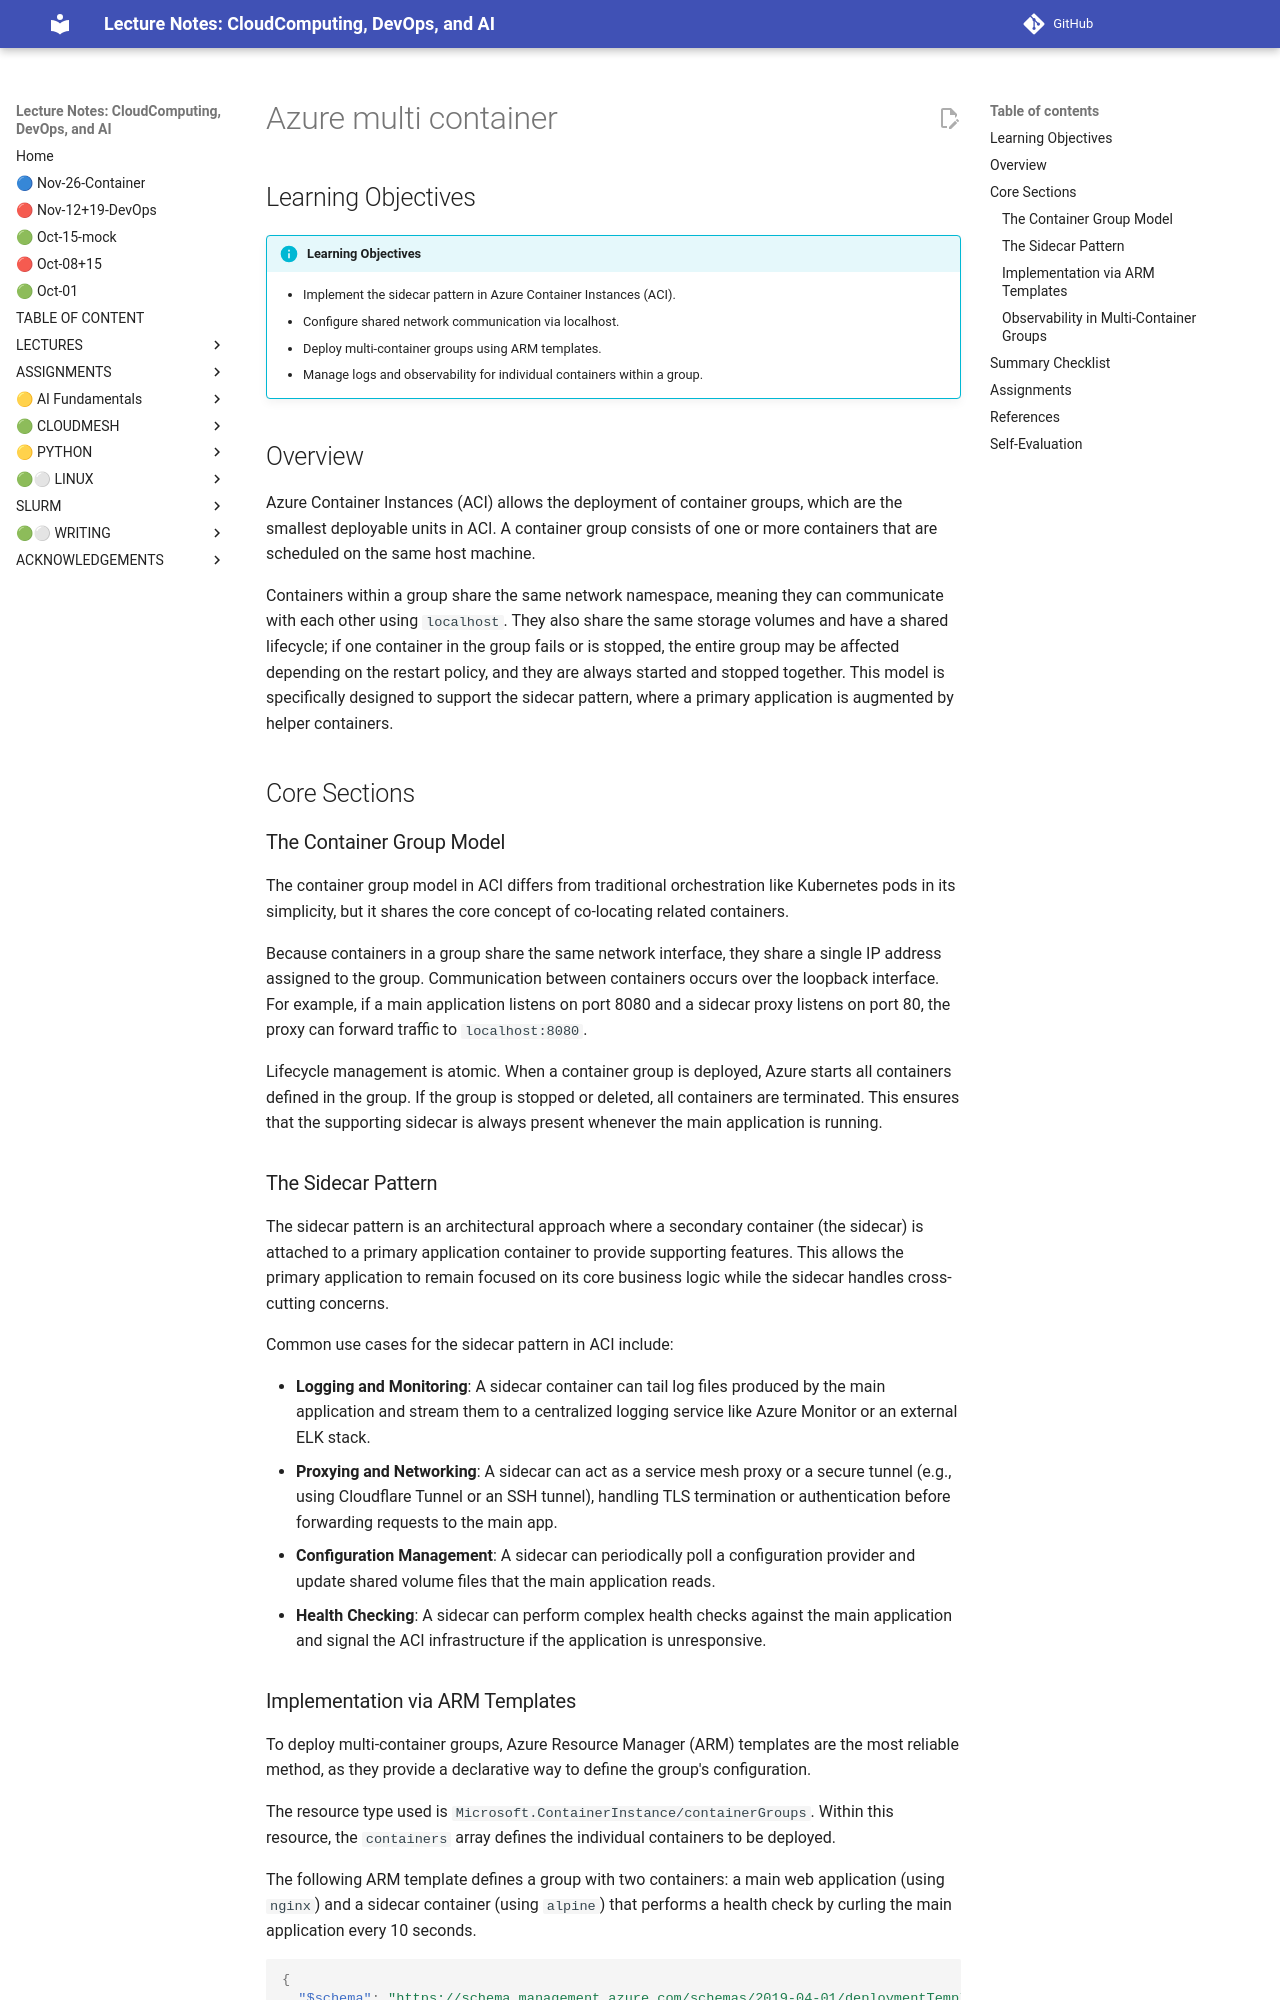

repository: cloudmesh-ai/cloudmesh-ai-lecture · page: section/container/public-clouds/azure-multi-container/index.html · generator: mkdocs

## Learning Objectives

!!! info "Learning Objectives"
    - Implement the sidecar pattern in Azure Container Instances (ACI).
    - Configure shared network communication via localhost.
    - Deploy multi-container groups using ARM templates.
    - Manage logs and observability for individual containers within a group.

## Overview

Azure Container Instances (ACI) allows the deployment of container groups, which are the smallest deployable units in ACI. A container group consists of one or more containers that are scheduled on the same host machine. 

Containers within a group share the same network namespace, meaning they can communicate with each other using `localhost`. They also share the same storage volumes and have a shared lifecycle; if one container in the group fails or is stopped, the entire group may be affected depending on the restart policy, and they are always started and stopped together. This model is specifically designed to support the sidecar pattern, where a primary application is augmented by helper containers.

## Core Sections

### The Container Group Model

The container group model in ACI differs from traditional orchestration like Kubernetes pods in its simplicity, but it shares the core concept of co-locating related containers. 

Because containers in a group share the same network interface, they share a single IP address assigned to the group. Communication between containers occurs over the loopback interface. For example, if a main application listens on port 8080 and a sidecar proxy listens on port 80, the proxy can forward traffic to `localhost:8080`.

Lifecycle management is atomic. When a container group is deployed, Azure starts all containers defined in the group. If the group is stopped or deleted, all containers are terminated. This ensures that the supporting sidecar is always present whenever the main application is running.

### The Sidecar Pattern

The sidecar pattern is an architectural approach where a secondary container (the sidecar) is attached to a primary application container to provide supporting features. This allows the primary application to remain focused on its core business logic while the sidecar handles cross-cutting concerns.

Common use cases for the sidecar pattern in ACI include:

- **Logging and Monitoring**: A sidecar container can tail log files produced by the main application and stream them to a centralized logging service like Azure Monitor or an external ELK stack.
- **Proxying and Networking**: A sidecar can act as a service mesh proxy or a secure tunnel (e.g., using Cloudflare Tunnel or an SSH tunnel), handling TLS termination or authentication before forwarding requests to the main app.
- **Configuration Management**: A sidecar can periodically poll a configuration provider and update shared volume files that the main application reads.
- **Health Checking**: A sidecar can perform complex health checks against the main application and signal the ACI infrastructure if the application is unresponsive.
